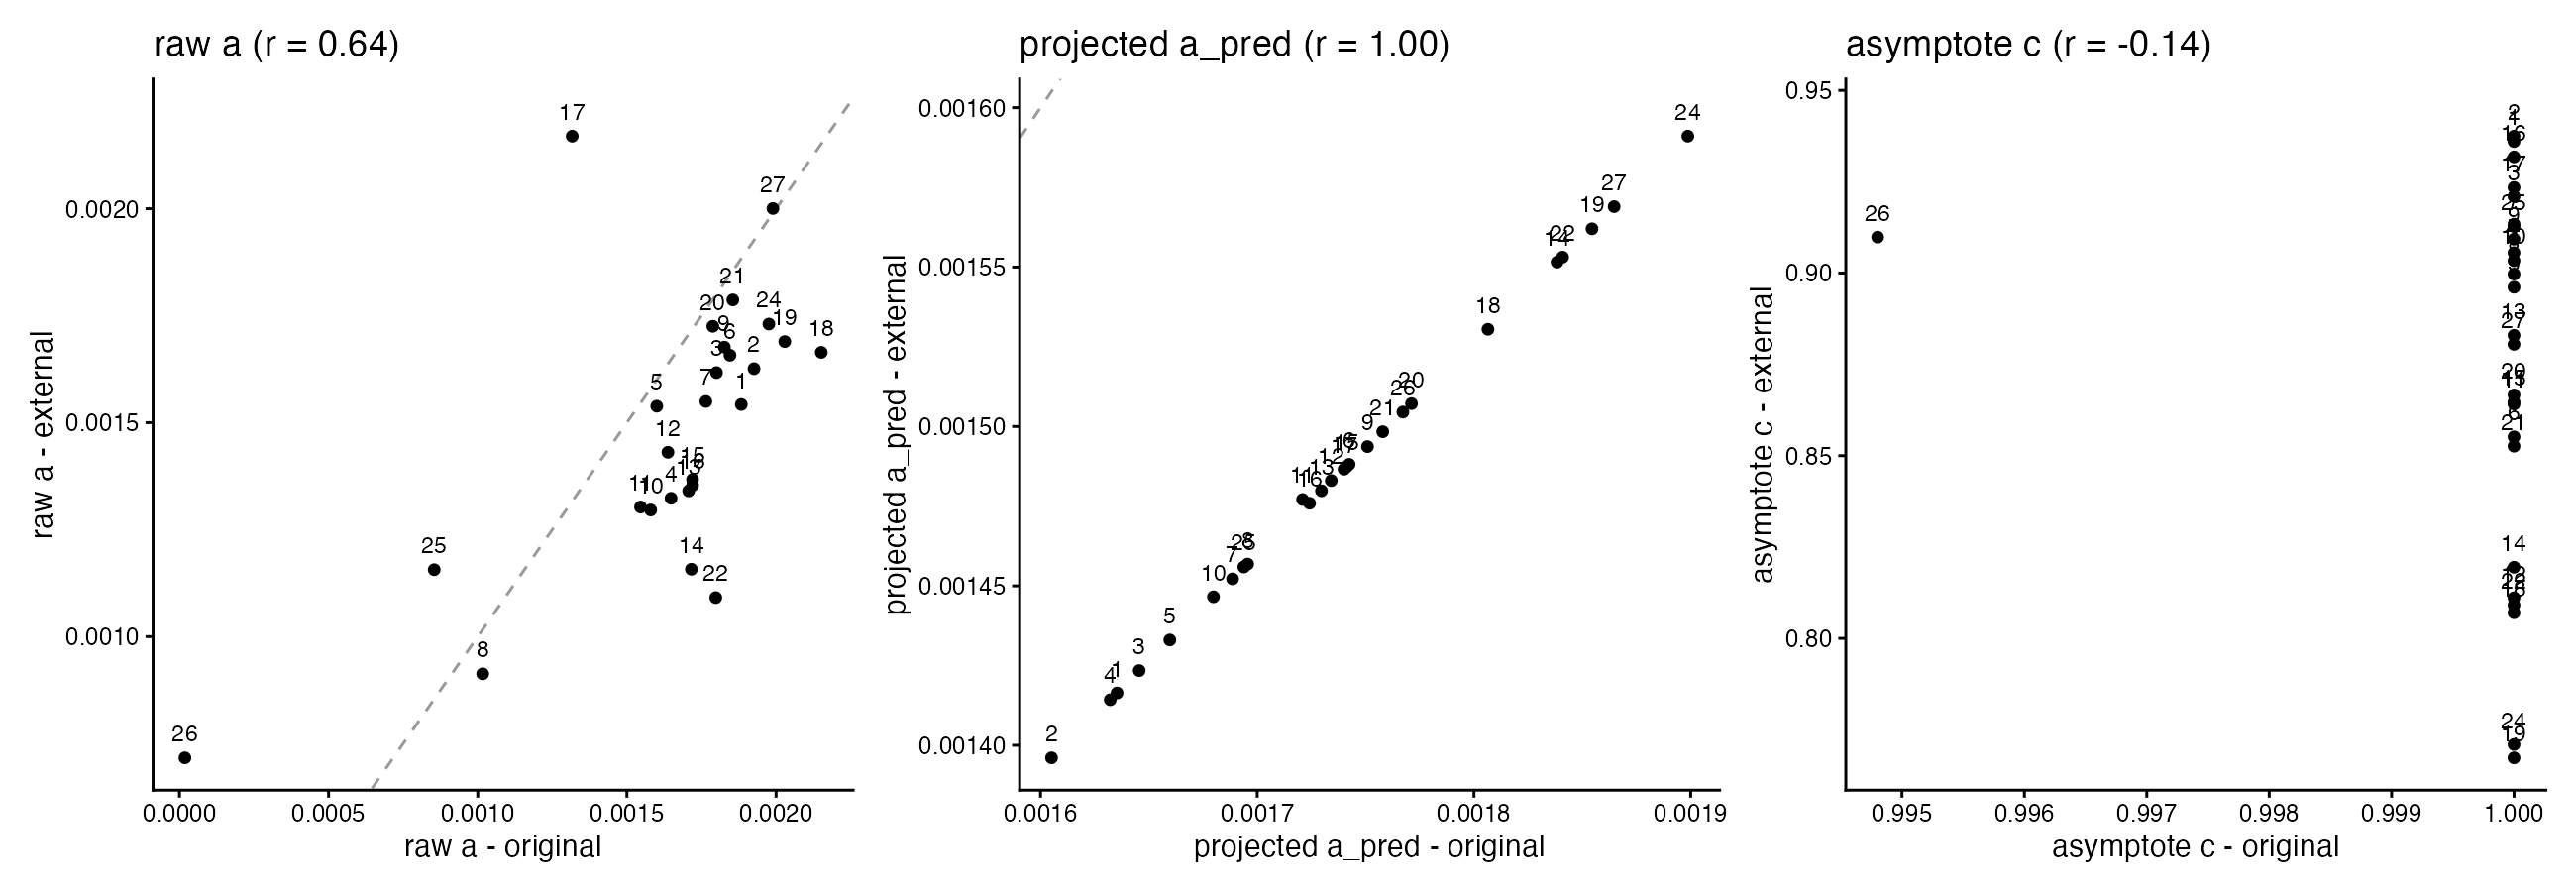

Source data for this figure (header and first rows):
Chr	size_o	a_o	apred_o	c_o	size_e	a_e	apred_e	c_e	chr_n
Chr1	16446640	0.001883	0.001635	1	16446038	0.001542	0.001416	0.936	1
Chr2	18557863	0.001926	0.001605	1	18547239	0.001626	0.001396	0.9375	2
Chr3	15796866	0.0018	0.001646	1	15784205	0.001617	0.001423	0.9209	3
Chr4	16651790	0.001648	0.001632	1	16651790	0.001323	0.001414	0.9056	4
Chr5	14947345	0.0016	0.00166	1	14925732	0.001538	0.001433	0.8961	5
Chr6	10912114	0.001845	0.001742	1	10909012	0.001657	0.001488	0.8552	6
Chr7	13365868	0.001765	0.001689	1	13365412	0.00155	0.001452	0.9134	7
Chr8	13015454	0.001017	0.001696	1	13015208	0.000913	0.001457	0.8997	8
Chr9	10575417	0.001827	0.001751	1	10575417	0.001676	0.001494	0.9093	9
Chr10	13825809	0.00158	0.00168	1	13803389	0.001296	0.001447	0.9034	10
Chr11	11823914	0.001546	0.001721	1	11604463	0.001303	0.001477	0.8641	11
Chr12	11252188	0.001638	0.001734	1	11223542	0.001431	0.001483	0.8111	12
Chr13	11443655	0.001707	0.00173	1	11427169	0.001341	0.00148	0.8829	13
Chr14	7715553	0.001716	0.001838	1	7710382	0.001157	0.001552	0.8195	14
Chr15	10958539	0.00172	0.001741	1	10953955	0.001367	0.001487	0.8647	15
Chr16	11681559	0.00172	0.001724	1	11681114	0.001354	0.001476	0.9318	16
Chr17	11007965	0.001317	0.00174	1	11001115	0.002169	0.001487	0.9234	17
Chr18	8640174	0.002152	0.001806	1	8638624	0.001664	0.00153	0.807	18
Chr19	7292160	0.002029	0.001854	1	7291938	0.001689	0.001562	0.7673	19
Chr20	9815330	0.001788	0.001771	1	9814430	0.001725	0.001507	0.8666	20
Chr21	10304686	0.001855	0.001758	1	10304283	0.001787	0.001498	0.8526	21
Chr22	7646697	0.001798	0.001841	1	7646657	0.001091	0.001553	0.8091	22
Chr24	6260987	0.001976	0.001899	1	6256271	0.00173	0.001591	0.771	24
Chr25	13102419	0.000854	0.001694	1	13083517	0.001156	0.001456	0.9127	25
Chr26	9958980	1.82960965208205e-05	0.001767	0.9948	9958372	0.0007167	0.001505	0.9098	26
Chr27	7037507	0.00199	0.001865	1	7027652	0.002001	0.001569	0.8805	27
